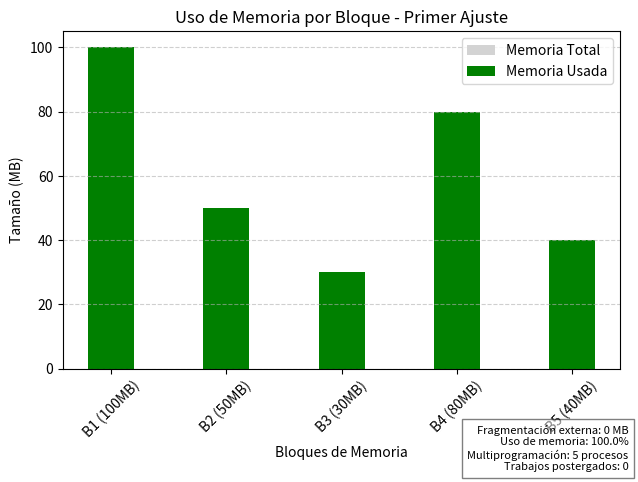
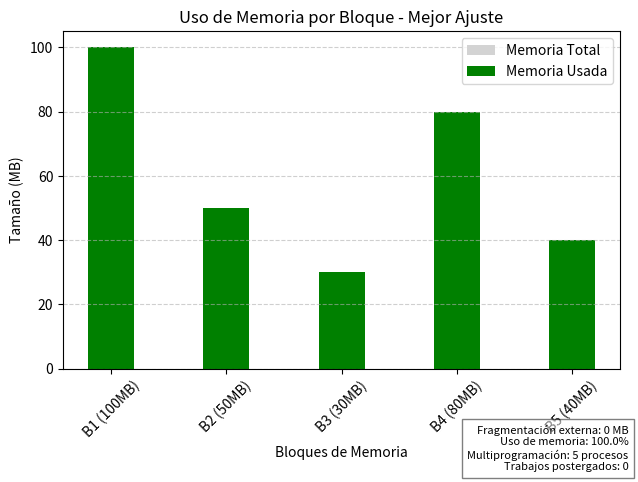
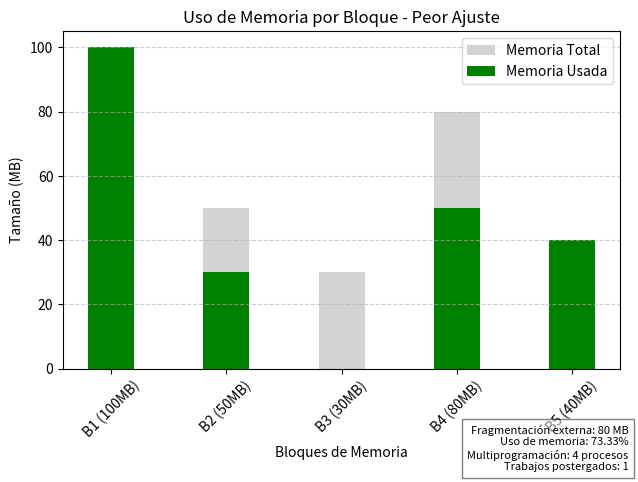

Here is the Python script that generated these plots, in order:
import matplotlib.pyplot as plt

def asignacion_memoria_mejorada(procesos, memoria):
    resultados = {}

    def aplicar_algoritmo(nombre, seleccion_bloque):
        espacio_restante = memoria[:]
        asignacion = [-1] * len(procesos)

        for i, proceso in enumerate(procesos):
            indices_validos = [j for j, bloque in enumerate(espacio_restante) if bloque >= proceso]
            if indices_validos:
                idx = seleccion_bloque(indices_validos, proceso, espacio_restante)
                espacio_restante[idx] -= proceso
                asignacion[i] = idx

        procesos_asignados = sum(1 for a in asignacion if a != -1)
        memoria_utilizada = sum(memoria) - sum(espacio_restante)
        fragmentacion_externa = sum(espacio_restante)
        porcentaje_uso_memoria = (memoria_utilizada / sum(memoria)) * 100
        trabajos_postergados = len(procesos) - procesos_asignados

        resultados[nombre] = {
            "Asignación": asignacion,
            "Espacio restante": espacio_restante,
            "Fragmentación externa": fragmentacion_externa,
            "Porcentaje de uso de memoria": round(porcentaje_uso_memoria, 2),
            "Nivel de multiprogramación": procesos_asignados,
            "Trabajos postergados": trabajos_postergados
        }

    aplicar_algoritmo("Primer Ajuste", lambda indices, p, esp: indices[0])
    aplicar_algoritmo("Mejor Ajuste", lambda indices, p, esp: min(indices, key=lambda i: esp[i] - p))
    aplicar_algoritmo("Peor Ajuste", lambda indices, p, esp: max(indices, key=lambda i: esp[i] - p))

    return resultados


def imprimir_resultados_consola(resultados, procesos, memoria):
    for nombre, datos in resultados.items():
        print(f"\n--- {nombre.upper()} ---")
        for i, bloque in enumerate(datos["Asignación"]):
            if bloque != -1:
                print(f"Proceso {procesos[i]}MB asignado al Bloque {bloque + 1} ({memoria[bloque]}MB)")
            else:
                print(f"Proceso {procesos[i]}MB no fue asignado.")

        print("\nResumen:")
        print(f"- Fragmentación externa: {datos['Fragmentación externa']} MB")
        print(f"- Porcentaje de uso de memoria: {datos['Porcentaje de uso de memoria']}%")
        print(f"- Nivel de multiprogramación: {datos['Nivel de multiprogramación']} procesos")
        print(f"- Trabajos postergados: {datos['Trabajos postergados']}")
        print("- Espacio restante en cada bloque:", datos["Espacio restante"])


def graficar_resultados_con_espacio_memoria(resultados, procesos, memoria):
    for nombre, datos in resultados.items():
        asignaciones = datos["Asignación"]
        bloques = [f'B{i+1} ({memoria[i]}MB)' for i in range(len(memoria))]
        ocupacion_bloques = [0] * len(memoria)

        for i, bloque_id in enumerate(asignaciones):
            if bloque_id != -1:
                ocupacion_bloques[bloque_id] += procesos[i]

        plt.figure()
        bar_width = 0.4
        indices = range(len(memoria))
        plt.bar(indices, memoria, width=bar_width, label='Memoria Total', color='lightgray')
        plt.bar(indices, ocupacion_bloques, width=bar_width, label='Memoria Usada', color='green')

        plt.title(f'Uso de Memoria por Bloque - {nombre}')
        plt.xlabel('Bloques de Memoria')
        plt.ylabel('Tamaño (MB)')
        plt.xticks(indices, bloques, rotation=45)
        plt.legend()
        plt.grid(axis='y', linestyle='--', alpha=0.6)
        plt.tight_layout()

        resumen = (
            f"Fragmentación externa: {datos['Fragmentación externa']} MB\n"
            f"Uso de memoria: {datos['Porcentaje de uso de memoria']}%\n"
            f"Multiprogramación: {datos['Nivel de multiprogramación']} procesos\n"
            f"Trabajos postergados: {datos['Trabajos postergados']}"
        )
        plt.figtext(0.99, 0.01, resumen, horizontalalignment='right', fontsize=8,
                    bbox={"facecolor": "white", "alpha": 0.5})

    plt.show()


# ======================
# DATOS DE ENTRADA
# ======================
procesos = [100, 50, 30, 80, 40]
memoria  = [100, 50, 30, 80, 40]

# ======================
# EJECUCIÓN
# ======================
resultados = asignacion_memoria_mejorada(procesos, memoria)
imprimir_resultados_consola(resultados, procesos, memoria)
graficar_resultados_con_espacio_memoria(resultados, procesos, memoria)